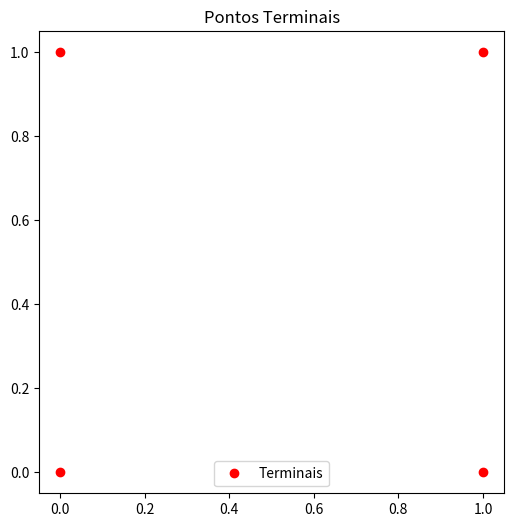
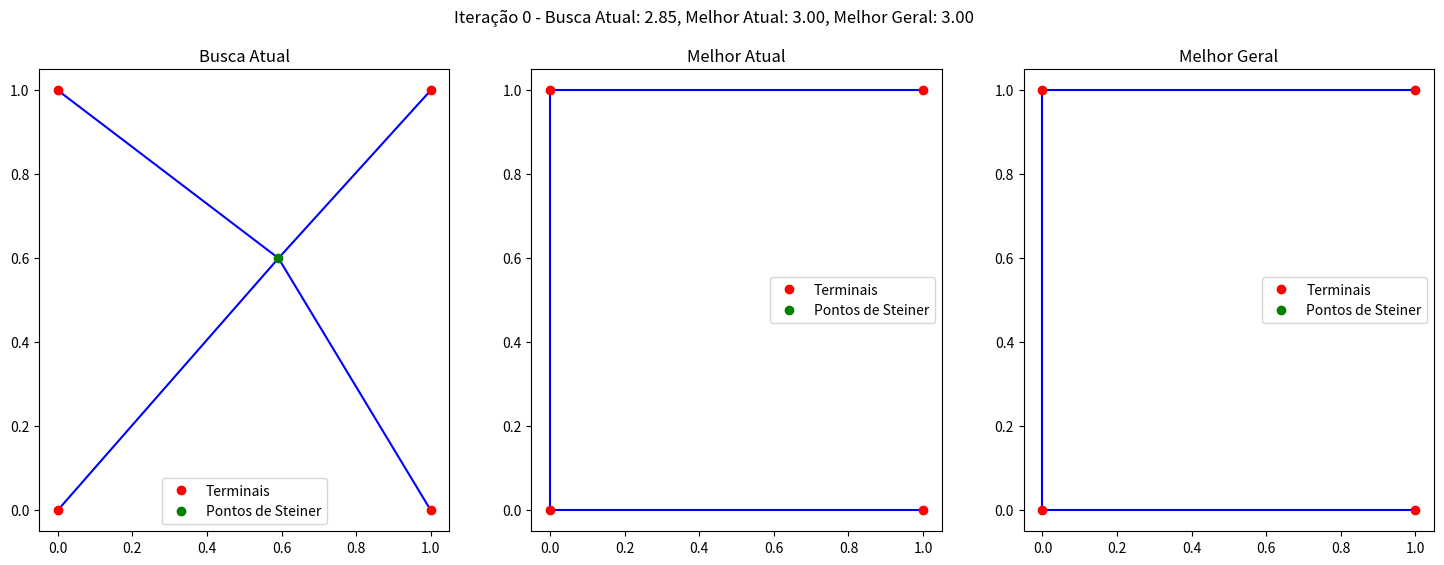

Here is the Python script that generated these plots, in order: (Note: this script raises an exception after producing the figures.)
import numpy as np
import random
import math
import matplotlib.pyplot as plt
from scipy.spatial import distance_matrix
from itertools import combinations
from typing import List, Tuple

# Função auxiliar para calcular o comprimento total da árvore
def calculate_tree_length(points: np.ndarray, connections: List[Tuple[int, int]]) -> float:
    """
    Calcula o comprimento total da árvore dada seus pontos e conexões.

    :param points: Array Numpy dos pontos.
    :param connections: Lista de conexões (arestas) entre os pontos.
    :return: Comprimento total da árvore.
    """
    length = 0
    for i, j in connections:
        length += np.linalg.norm(points[i] - points[j])
    return length

# Função auxiliar para calcular a matriz de distâncias
def calculate_distance_matrix(points: np.ndarray) -> np.ndarray:
    """
    Calcula a matriz de distâncias para um conjunto de pontos.

    :param points: Array Numpy dos pontos.
    :return: Matriz de distâncias como um array Numpy.
    """
    return distance_matrix(points, points)

# Função auxiliar para encontrar a Árvore Geradora Mínima (MST) usando o algoritmo de Kruskal
def find_mst(points: np.ndarray) -> List[Tuple[int, int]]:
    """
    Encontra a Árvore Geradora Mínima (MST) para um conjunto de pontos usando o algoritmo de Kruskal.

    :param points: Array Numpy dos pontos.
    :return: Lista de conexões (arestas) da MST.
    """
    dist_matrix = calculate_distance_matrix(points)
    edges = [(i, j, dist_matrix[i, j]) for i, j in combinations(range(len(points)), 2)]
    edges.sort(key=lambda x: x[2])

    parent = list(range(len(points)))

    def find(x: int) -> int:
        if parent[x] == x:
            return x
        parent[x] = find(parent[x])
        return parent[x]

    mst = []
    for u, v, weight in edges:
        root_u = find(u)
        root_v = find(v)
        if root_u != root_v:
            parent[root_u] = root_v
            mst.append((u, v))
    
    return mst

# Função principal para gerar uma solução inicial (MST + Pontos de Steiner)
def initial_solution(terminals: np.ndarray, num_steiner_points: int) -> Tuple[np.ndarray, List[Tuple[int, int]]]:
    """
    Gera uma solução inicial calculando a MST dos pontos terminais e potencialmente adicionando pontos de Steiner.
    
    :param terminals: Array Numpy dos pontos terminais.
    :param num_steiner_points: Número de pontos de Steiner a serem adicionados.
    :return: Tupla de pontos (terminais + pontos de Steiner) e as conexões da MST.
    """
    # Combinando terminais e potenciais pontos de Steiner (se usados)
    all_points = terminals  # Supondo que os pontos de Steiner não sejam adicionados inicialmente

    # Encontra a MST para os pontos combinados
    mst = find_mst(all_points)
    
    return all_points, mst

# Função para perturbar a solução atual
def perturb_solution(points: np.ndarray, connections: List[Tuple[int, int]], terminals: np.ndarray) -> Tuple[np.ndarray, List[Tuple[int, int]]]:
    """
    Perturba a solução atual adicionando, removendo ou movendo um ponto de Steiner e recalcula a MST.

    :param points: Array Numpy dos pontos atuais (terminais + pontos de Steiner).
    :param connections: Lista das conexões atuais da MST.
    :param terminals: Array Numpy dos pontos terminais.
    :return: Tupla de pontos atualizados e novas conexões da MST.
    """
    num_points = len(points)
    num_terminals = len(terminals)
    num_steiner_points = num_points - num_terminals

    perturbed = False

    while not perturbed:
        choice = random.choice(['add', 'remove', 'move'])
        
        if choice == 'add' and num_steiner_points < num_terminals - 2:
            # Adicionar um novo ponto de Steiner dentro dos limites dos pontos existentes
            new_point = np.random.uniform(low=points.min(axis=0), high=points.max(axis=0))
            points = np.vstack((points, new_point))
            perturbed = True
            
        elif choice == 'remove' and num_steiner_points > 0:
            # Remover um ponto de Steiner aleatório
            remove_index = random.choice(range(num_terminals, num_points))
            points = np.delete(points, remove_index, axis=0)
            perturbed = True
            
        elif choice == 'move' and num_steiner_points > 0:
            # Mover um ponto de Steiner aleatório para uma nova posição
            random_index = random.choice(range(num_terminals, num_points))
            old_point = points[random_index].copy()
            points[random_index] = old_point + np.random.uniform(low=-0.1, high=0.1, size=2)
            perturbed = True

    # Recalcula a MST para os pontos perturbados
    new_connections = find_mst(points)
    
    return points, new_connections

# Função para realizar o algoritmo de Tempera Simulada (Simulated Annealing)
def simulated_annealing(
    terminals: np.ndarray,
    num_steiner_points: int,
    initial_temp: float,
    cooling_rate: float,
    max_iterations: int,
    save_interval: int = 1,
    record_interations: bool = False
) -> Tuple[np.ndarray, List[Tuple[int, int]], float]:
    """
    Realiza o algoritmo de Tempera Simulada para encontrar uma solução otimizada para o problema da MST.

    :param terminals: Array Numpy dos pontos terminais.
    :param num_steiner_points: Número de pontos de Steiner a serem adicionados.
    :param initial_temp: Temperatura inicial para o processo de tempera.
    :param cooling_rate: Taxa de resfriamento para a diminuição da temperatura.
    :param max_iterations: Número máximo de iterações a serem realizadas.
    :param save_interval: Intervalo em que a solução atual é salva e plotada.
    :param record_interations: Booleano para decidir se as iterações devem ser plotadas e salvas.
    :return: Tupla dos melhores pontos, suas conexões e o comprimento da MST.
    """
    points, connections = initial_solution(terminals, num_steiner_points)
    current_length = calculate_tree_length(points, connections)
    current_points = points
    current_connections = connections
    
    best_length = current_length
    best_points = current_points.copy()
    best_connections = current_connections.copy()
    
    temperature = initial_temp
    
    history = {
        'iteration': [],
        'temperature': [],
        'length': [],
        'accepted': [],
        'worse_accepted': []
    }

    for iteration in range(max_iterations):
        new_points, new_connections = perturb_solution(current_points.copy(), current_connections.copy(), terminals)
        new_length = calculate_tree_length(new_points, new_connections)
        print(f'Iteração: {iteration}, Temperatura: {temperature}, Comprimento: {new_length}')

        delta_length = new_length - current_length
        accepted = False
        worse_accepted = False
        
        # Salva e plota em intervalos especificados
        if iteration % save_interval == 0 and record_interations:
            plot_solution(
                new_points, new_connections,  
                current_points, current_connections,         
                best_points, best_connections,      
                terminals,
                title=f'Iteração {iteration} - Busca Atual: {new_length:.2f}, Melhor Atual: {current_length:.2f}, Melhor Geral: {best_length:.2f}',
                save_path=f'plots/step_{iteration}_comparison.png'
            )
        if delta_length < 0 or math.exp(-delta_length / temperature) > random.random():
            current_points = new_points
            current_connections = new_connections
            current_length = new_length
            accepted = True
            worse_accepted = delta_length > 0

            if new_length < best_length:
                best_length = new_length
                best_points = new_points
                best_connections = new_connections

        # Registro do histórico
        history['iteration'].append(iteration)
        history['temperature'].append(temperature)
        history['length'].append(current_length)
        history['accepted'].append(accepted)
        history['worse_accepted'].append(worse_accepted)

        temperature *= cooling_rate
        
        if temperature < 1e-10:
            break
    
    # Plotar o histórico de aceitação
    plot_acceptance_history(history)
    plot_solution(
        current_points, current_connections,  
        best_points, best_connections,      
        best_points, best_connections,      
        terminals,
        title=f'Solução Final - Comprimento: {best_length:.2f}',
        save_path='plots/final_comparison.png'
    )
    return best_points, best_connections, best_length


# Função para plotar a solução atual, melhor atual e melhor geral lado a lado
def plot_solution(
    current_points: np.ndarray,
    current_connections: List[Tuple[int, int]],
    best_current_points: np.ndarray,
    best_current_connections: List[Tuple[int, int]],
    best_overall_points: np.ndarray,
    best_overall_connections: List[Tuple[int, int]],
    terminals: np.ndarray,
    title: str,
    save_path: str = None
) -> None:
    """
    Plota a solução atual, a melhor solução atual e a melhor solução geral lado a lado.

    :param current_points: Array Numpy dos pontos atuais.
    :param current_connections: Lista das conexões atuais da MST.
    :param best_current_points: Array Numpy dos melhores pontos atuais.
    :param best_current_connections: Lista das melhores conexões atuais da MST.
    :param best_overall_points: Array Numpy dos melhores pontos gerais.
    :param best_overall_connections: Lista das melhores conexões gerais da MST.
    :param terminals: Array Numpy dos pontos terminais.
    :param title: Título do plot.
    :param save_path: Caminho para salvar a imagem do plot. Se None, mostra o plot.
    """
    fig, axes = plt.subplots(1, 3, figsize=(18, 6))

    # Plotar a solução da busca atual
    axes[0].set_title('Busca Atual')
    for i, j in current_connections:
        axes[0].plot([current_points[i][0], current_points[j][0]], [current_points[i][1], current_points[j][1]], 'b-')
    axes[0].plot(terminals[:, 0], terminals[:, 1], 'ro', label='Terminais')
    axes[0].plot(current_points[len(terminals):, 0], current_points[len(terminals):, 1], 'go', label='Pontos de Steiner')
    axes[0].legend()

    # Plotar a melhor solução atual
    axes[1].set_title('Melhor Atual')
    for i, j in best_current_connections:
        axes[1].plot([best_current_points[i][0], best_current_points[j][0]], [best_current_points[i][1], best_current_points[j][1]], 'b-')
    axes[1].plot(terminals[:, 0], terminals[:, 1], 'ro', label='Terminais')
    axes[1].plot(best_current_points[len(terminals):, 0], best_current_points[len(terminals):, 1], 'go', label='Pontos de Steiner')
    axes[1].legend()

    # Plotar a melhor solução geral
    axes[2].set_title('Melhor Geral')
    for i, j in best_overall_connections:
        axes[2].plot([best_overall_points[i][0], best_overall_points[j][0]], [best_overall_points[i][1], best_overall_points[j][1]], 'b-')
    axes[2].plot(terminals[:, 0], terminals[:, 1], 'ro', label='Terminais')
    axes[2].plot(best_overall_points[len(terminals):, 0], best_overall_points[len(terminals):, 1], 'go', label='Pontos de Steiner')
    axes[2].legend()

    fig.suptitle(title)
    if save_path:
        plt.savefig(save_path)
    else:
        plt.show()
    plt.close()


# Função para plotar o histórico de aceitação
def plot_acceptance_history(history: dict):
    """
    Plota o histórico de aceitação mostrando a temperatura e o comprimento ao longo das iterações.
    Destaca os pontos onde uma solução pior foi aceita.

    :param history: Dicionário contendo os dados do histórico de aceitação.
    """
    fig, ax1 = plt.subplots(figsize=(10, 6))

    iterations = history['iteration']
    temperatures = history['temperature']
    lengths = history['length']
    accepted = history['accepted']
    worse_accepted = history['worse_accepted']

    ax1.set_xlabel('Iteração')
    ax1.set_ylabel('Temperatura', color='tab:blue')
    ax1.plot(iterations, temperatures, 'b-', label='Temperatura')
    ax1.tick_params(axis='y', labelcolor='tab:blue')

    ax2 = ax1.twinx()
    ax2.set_ylabel('Comprimento', color='tab:red')
    ax2.plot(iterations, lengths, 'r-', label='Comprimento da MST')
    ax2.tick_params(axis='y', labelcolor='tab:red')

    # for i in range(len(iterations)):
    #     if worse_accepted[i]:
    #         ax2.plot(iterations[i], lengths[i], 'go', label='Pior Aceita' if i == 0 else "", markersize=5)

    fig.tight_layout()
    fig.legend(loc='upper left')
    plt.title('Histórico de Aceitação do Tempera Simulada')
    plt.show()

def plot_terminals(terminals: np.ndarray):
    """
    Plota os pontos terminais.

    :param terminals: Array Numpy dos pontos terminais.
    """
    plt.figure(figsize=(6, 6))
    plt.plot(terminals[:, 0], terminals[:, 1], 'ro', label='Terminais')
    plt.title('Pontos Terminais')
    plt.legend()
    plt.show()

# Definir os pontos terminais
terminals = np.array([[0, 0], [0, 1], [1, 0], [1, 1]]) # 4 pontos terminais
#terminals = np.array([[-4, 3.45], [-3.7, 3.03], [-2.74, 3.47], [-2, 2], [1.22, 0.57], [1, -2], [-1.98, -3.33], [5.38, -0.63]])

plot_terminals(terminals    )
# Parâmetros para o Tempera Simulada
num_steiner_points = 2
initial_temp = 5
cooling_rate = 0.99
max_iterations = 100000

# Gerar e plotar a solução inicial
initial_points, initial_connections = initial_solution(terminals, num_steiner_points)
initial_length = calculate_tree_length(initial_points, initial_connections)
print(f'Comprimento inicial: {initial_length}')
print(f'Pontos iniciais: {initial_points}')
print(f'Conexões iniciais: {initial_connections}')

# Executar o algoritmo de Tempera Simulada
best_points, best_connections, best_length = simulated_annealing(terminals, num_steiner_points, initial_temp, cooling_rate, max_iterations, record_interations=True)
